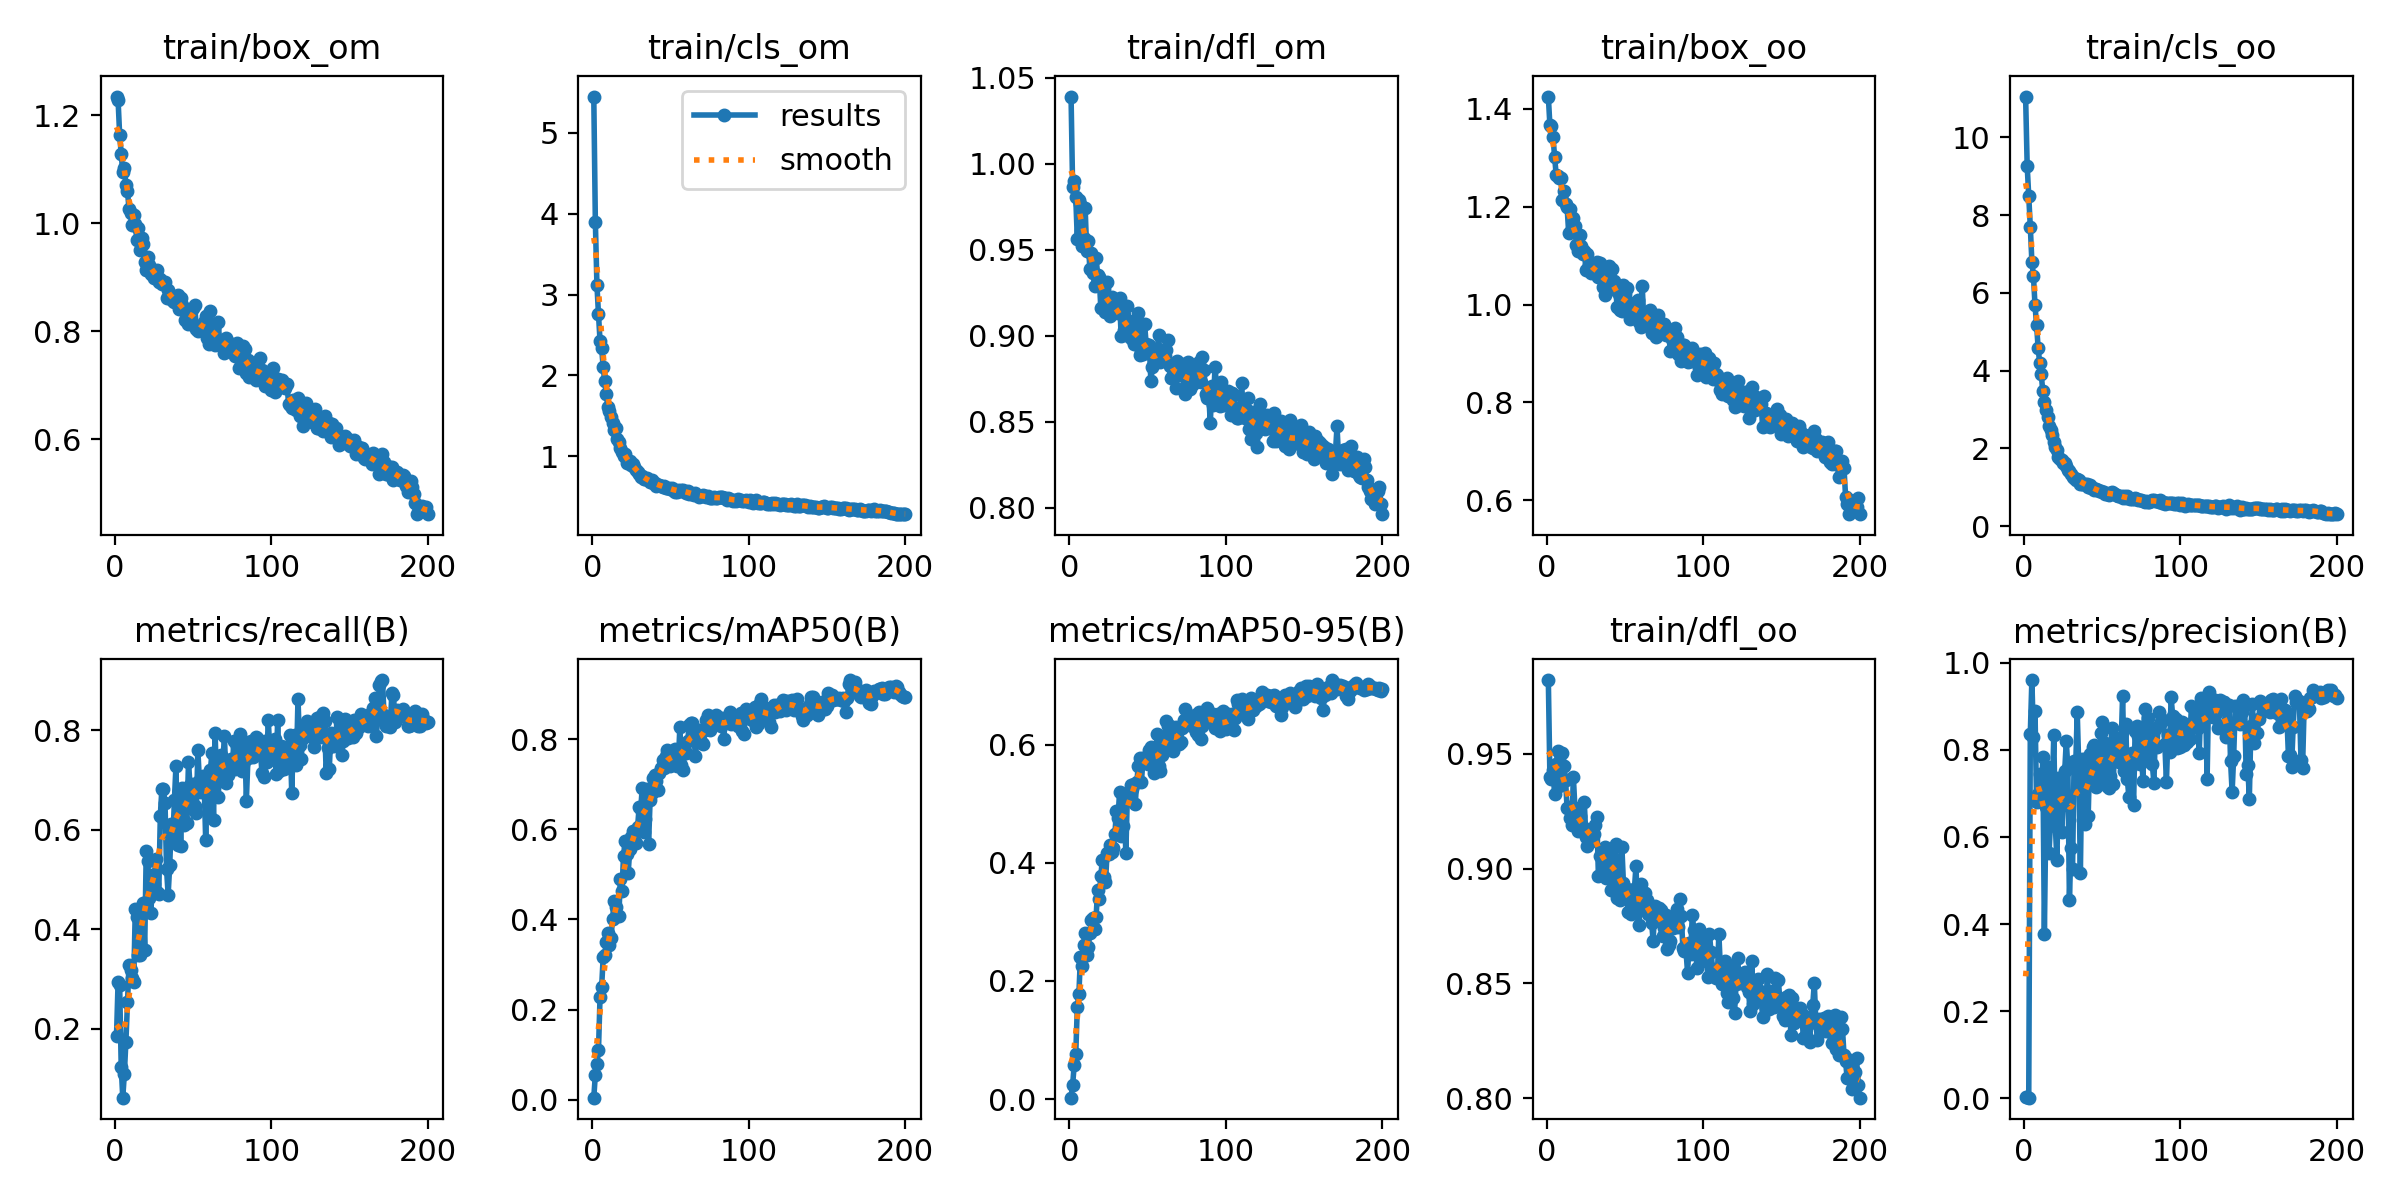

Source data for this figure (header and first rows):
epoch, train/box_om, train/cls_om, train/dfl_om, train/box_oo, train/cls_oo, train/dfl_oo, metrics/precision(B), metrics/recall(B), metrics/mAP50(B), metrics/mAP50-95(B), val/box_om, val/cls_om, val/dfl_om, val/box_oo, val/cls_oo, val/dfl_oo, lr/pg0, lr/pg1, lr/pg2
1, 1.235, 5.447, 1.039, 1.425, 11.05, 0.9821, 0.00415, 0.1845, 0.00427, 0.00241, 1.093, 5.887, 0.8775, 1.137, 13.15, 0.8369, 0.0001315, 0.0001315, 0.0001315
2, 1.228, 3.901, 0.9864, 1.366, 9.272, 0.9398, 0.00308, 0.2929, 0.05564, 0.02406, 0.9979, 5.745, 0.8871, 1.101, 12.89, 0.8373, 0.0002669, 0.0002669, 0.0002669
3, 1.164, 3.123, 0.99, 1.364, 8.482, 0.9391, 0.00188, 0.2872, 0.07986, 0.0573, 1.065, 5.383, 0.9211, 1.115, 12.25, 0.8502, 0.000401, 0.000401, 0.000401
4, 1.128, 2.757, 0.9808, 1.342, 7.702, 0.9431, 0.8369, 0.1236, 0.109, 0.07626, 1.094, 4.613, 0.9551, 1.158, 11.13, 0.9101, 0.0005182, 0.0005182, 0.0005182
5, 1.094, 2.426, 0.956, 1.302, 6.804, 0.9323, 0.9598, 0.06104, 0.2288, 0.1558, 1.087, 3.744, 0.9564, 1.146, 9.538, 0.9152, 0.0005182, 0.0005182, 0.0005182
6, 1.102, 2.344, 0.9792, 1.266, 6.441, 0.9454, 0.8289, 0.1083, 0.2489, 0.1781, 1.078, 2.784, 0.9803, 1.186, 8.127, 0.9426, 0.0005156, 0.0005156, 0.0005156
7, 1.071, 2.101, 0.9768, 1.262, 5.686, 0.9513, 0.8898, 0.1739, 0.3157, 0.241, 1.02, 2.392, 0.9535, 1.117, 6.912, 0.9427, 0.000513, 0.000513, 0.000513
8, 1.06, 1.926, 0.952, 1.259, 5.173, 0.936, 0.6803, 0.2525, 0.321, 0.2259, 1.05, 2.104, 0.974, 1.204, 5.901, 0.944, 0.0005104, 0.0005104, 0.0005104
9, 1.026, 1.775, 0.957, 1.26, 4.585, 0.9454, 0.6981, 0.3277, 0.3502, 0.2607, 1.021, 1.962, 0.9552, 1.16, 5.576, 0.948, 0.0005078, 0.0005078, 0.0005078
10, 1.02, 1.61, 0.9745, 1.213, 4.19, 0.9504, 0.7432, 0.3176, 0.37, 0.281, 0.9751, 1.746, 0.944, 1.1, 4.861, 0.9248, 0.0005052, 0.0005052, 0.0005052
11, 0.9965, 1.559, 0.9491, 1.233, 3.901, 0.9447, 0.6869, 0.3024, 0.3434, 0.2444, 0.9617, 1.717, 0.9286, 1.124, 4.394, 0.9289, 0.0005026, 0.0005026, 0.0005026
12, 1.014, 1.487, 0.9549, 1.205, 3.464, 0.9384, 0.7828, 0.2936, 0.3598, 0.2569, 1.002, 1.682, 0.9352, 1.134, 4.017, 0.928, 0.0005, 0.0005, 0.0005
13, 0.9981, 1.407, 0.939, 1.199, 3.19, 0.9262, 0.3769, 0.4397, 0.4014, 0.2819, 0.9817, 1.446, 0.9269, 1.084, 3.715, 0.9158, 0.0004974, 0.0004974, 0.0004974
14, 0.9692, 1.323, 0.948, 1.147, 2.992, 0.9266, 0.6678, 0.4249, 0.4421, 0.3036, 0.9387, 1.405, 0.9245, 1.077, 3.471, 0.9283, 0.0004948, 0.0004948, 0.0004948
15, 0.9906, 1.345, 0.9365, 1.195, 2.818, 0.922, 0.76, 0.3488, 0.4274, 0.3072, 0.9532, 1.325, 0.9382, 1.095, 3.217, 0.9255, 0.0004922, 0.0004922, 0.0004922
16, 0.9513, 1.22, 0.9291, 1.154, 2.567, 0.919, 0.5638, 0.3476, 0.4087, 0.2878, 0.9394, 1.317, 0.9306, 1.07, 3.085, 0.9164, 0.0004895, 0.0004895, 0.0004895
17, 0.9725, 1.183, 0.9452, 1.177, 2.465, 0.9398, 0.6439, 0.3607, 0.4071, 0.3083, 0.9368, 1.242, 0.9232, 1.019, 2.794, 0.9112, 0.0004869, 0.0004869, 0.0004869
18, 0.9613, 1.101, 0.9356, 1.16, 2.332, 0.9262, 0.6949, 0.4522, 0.4901, 0.3545, 0.926, 1.11, 0.9323, 1.028, 2.517, 0.9212, 0.0004843, 0.0004843, 0.0004843
19, 0.9288, 1.053, 0.9343, 1.122, 2.167, 0.9213, 0.8331, 0.3587, 0.4641, 0.3382, 0.9446, 1.119, 0.9339, 1.066, 2.551, 0.9398, 0.0004817, 0.0004817, 0.0004817
20, 0.9133, 0.9987, 0.9164, 1.11, 2.023, 0.9164, 0.6246, 0.5572, 0.5403, 0.3781, 0.9541, 1.076, 0.9266, 1.046, 2.194, 0.91, 0.0004791, 0.0004791, 0.0004791
21, 0.9382, 1.022, 0.9291, 1.142, 1.968, 0.9231, 0.5466, 0.5374, 0.5749, 0.4042, 0.9101, 0.9946, 0.9124, 1.019, 2.084, 0.9008, 0.0004765, 0.0004765, 0.0004765
22, 0.9234, 0.9123, 0.9271, 1.119, 1.772, 0.9185, 0.7353, 0.4618, 0.5444, 0.3766, 0.9128, 0.9975, 0.9091, 1.033, 1.964, 0.9063, 0.0004739, 0.0004739, 0.0004739
23, 0.9055, 0.9299, 0.9136, 1.102, 1.733, 0.918, 0.7359, 0.4326, 0.5042, 0.3669, 0.9091, 1.036, 0.9164, 1.01, 1.966, 0.9124, 0.0004713, 0.0004713, 0.0004713
24, 0.9142, 0.9393, 0.9311, 1.11, 1.705, 0.9288, 0.6102, 0.5086, 0.5554, 0.4161, 0.9109, 0.9154, 0.917, 0.9938, 1.796, 0.8958, 0.0004687, 0.0004687, 0.0004687
25, 0.8987, 0.8912, 0.9151, 1.071, 1.625, 0.9136, 0.6742, 0.4911, 0.5832, 0.4147, 0.9307, 0.9338, 0.923, 1.053, 1.773, 0.9161, 0.0004661, 0.0004661, 0.0004661
26, 0.9104, 0.9061, 0.9113, 1.103, 1.631, 0.91, 0.7512, 0.5413, 0.5976, 0.431, 0.9053, 0.9959, 0.9138, 1.024, 1.689, 0.9219, 0.0004635, 0.0004635, 0.0004635
27, 0.913, 0.8724, 0.9225, 1.081, 1.544, 0.9147, 0.8195, 0.4743, 0.5741, 0.4177, 0.9263, 0.939, 0.91, 1.039, 1.582, 0.899, 0.0004609, 0.0004609, 0.0004609
28, 0.8915, 0.8283, 0.9199, 1.064, 1.442, 0.9145, 0.7585, 0.4698, 0.5693, 0.4249, 0.8794, 0.8752, 0.9035, 0.995, 1.547, 0.9065, 0.0004583, 0.0004583, 0.0004583
29, 0.8962, 0.8103, 0.9174, 1.077, 1.419, 0.9119, 0.4562, 0.6283, 0.6054, 0.4487, 0.9033, 0.8392, 0.91, 1.042, 1.492, 0.9096, 0.0004557, 0.0004557, 0.0004557
30, 0.8875, 0.7823, 0.9167, 1.067, 1.351, 0.9152, 0.5747, 0.6821, 0.6501, 0.4872, 0.9311, 0.7835, 0.9129, 1.04, 1.413, 0.9177, 0.0004531, 0.0004531, 0.0004531
31, 0.8908, 0.7409, 0.9134, 1.065, 1.268, 0.9189, 0.5257, 0.6811, 0.6457, 0.4753, 0.877, 0.7997, 0.903, 1.008, 1.334, 0.9091, 0.0004505, 0.0004505, 0.0004505
32, 0.8907, 0.757, 0.9219, 1.086, 1.24, 0.9225, 0.7747, 0.6537, 0.6928, 0.5195, 0.913, 0.8724, 0.9154, 1.004, 1.3, 0.908, 0.0004479, 0.0004479, 0.0004479
33, 0.862, 0.7159, 0.9, 1.056, 1.184, 0.8968, 0.7611, 0.5201, 0.5937, 0.4457, 0.8996, 0.8641, 0.9128, 1.003, 1.374, 0.907, 0.0004453, 0.0004453, 0.0004453
34, 0.876, 0.7147, 0.9129, 1.086, 1.224, 0.9053, 0.8855, 0.4687, 0.6222, 0.4619, 0.8901, 0.8305, 0.9064, 0.9993, 1.391, 0.909, 0.0004427, 0.0004427, 0.0004427
35, 0.8667, 0.7312, 0.9031, 1.072, 1.199, 0.9083, 0.757, 0.5282, 0.6896, 0.5022, 0.886, 0.7877, 0.8959, 0.9957, 1.249, 0.8969, 0.0004401, 0.0004401, 0.0004401
36, 0.8599, 0.7037, 0.9004, 1.035, 1.088, 0.8997, 0.5162, 0.6123, 0.5666, 0.4158, 0.9163, 0.9227, 0.9078, 1.011, 1.419, 0.907, 0.0004375, 0.0004375, 0.0004375
37, 0.8564, 0.6776, 0.9173, 1.02, 1.094, 0.9094, 0.7777, 0.5791, 0.6657, 0.5154, 0.8803, 0.7072, 0.9097, 0.975, 1.077, 0.8982, 0.0004349, 0.0004349, 0.0004349
38, 0.8547, 0.7028, 0.9086, 1.033, 1.084, 0.8958, 0.6391, 0.659, 0.6816, 0.5078, 0.8861, 0.741, 0.8981, 0.9797, 1.182, 0.9003, 0.0004323, 0.0004323, 0.0004323
39, 0.8574, 0.6701, 0.8988, 1.059, 1.089, 0.9044, 0.6289, 0.7281, 0.714, 0.5317, 0.8923, 0.7171, 0.908, 0.996, 1.057, 0.9018, 0.0004297, 0.0004297, 0.0004297
40, 0.8661, 0.6694, 0.898, 1.078, 1.082, 0.9031, 0.7814, 0.5698, 0.7199, 0.5243, 0.9215, 0.6817, 0.9084, 1.006, 1.055, 0.9057, 0.0004271, 0.0004271, 0.0004271
41, 0.8406, 0.632, 0.8954, 1.032, 1.016, 0.8908, 0.6481, 0.6774, 0.7084, 0.5327, 0.9063, 0.7184, 0.904, 1.015, 1.044, 0.9061, 0.0004245, 0.0004245, 0.0004245
42, 0.8621, 0.6485, 0.9062, 1.073, 1.057, 0.9082, 0.7894, 0.5665, 0.6869, 0.4996, 0.8982, 0.6839, 0.8997, 0.9941, 1.056, 0.9005, 0.0004218, 0.0004218, 0.0004218
43, 0.8491, 0.6483, 0.9027, 1.049, 0.9915, 0.904, 0.7327, 0.6835, 0.7262, 0.537, 0.8778, 0.6334, 0.8979, 0.9544, 0.9554, 0.8935, 0.0004193, 0.0004193, 0.0004193
44, 0.8393, 0.6347, 0.9132, 1.032, 0.9739, 0.9109, 0.8051, 0.609, 0.7356, 0.564, 0.8622, 0.6433, 0.8953, 0.9369, 0.9612, 0.8833, 0.0004166, 0.0004166, 0.0004166
45, 0.8212, 0.6227, 0.8885, 0.9958, 0.933, 0.887, 0.8116, 0.6453, 0.7545, 0.578, 0.893, 0.7279, 0.9096, 1.003, 0.9996, 0.9062, 0.000414, 0.000414, 0.000414
46, 0.837, 0.6286, 0.8914, 1.022, 0.9467, 0.8902, 0.714, 0.6137, 0.7357, 0.5375, 0.8848, 0.7117, 0.8918, 0.9781, 0.9838, 0.8893, 0.0004114, 0.0004114, 0.0004114
47, 0.8139, 0.6053, 0.8896, 0.9887, 0.9275, 0.8862, 0.7287, 0.7354, 0.7632, 0.5772, 0.8671, 0.6545, 0.8907, 0.9835, 0.9577, 0.8894, 0.0004088, 0.0004088, 0.0004088
48, 0.8273, 0.6125, 0.907, 0.9874, 0.9108, 0.9095, 0.7502, 0.689, 0.7753, 0.5738, 0.8792, 0.6023, 0.9006, 0.9836, 0.8673, 0.9006, 0.0004062, 0.0004062, 0.0004062
49, 0.8402, 0.6119, 0.8952, 1.04, 0.8935, 0.8935, 0.8388, 0.6435, 0.7514, 0.5727, 0.8542, 0.6081, 0.8917, 0.9806, 0.8794, 0.8957, 0.0004036, 0.0004036, 0.0004036
50, 0.8434, 0.5993, 0.8926, 1.021, 0.8682, 0.889, 0.8626, 0.6913, 0.7411, 0.5667, 0.89, 0.6108, 0.8999, 0.9773, 0.8818, 0.8884, 0.000401, 0.000401, 0.000401
51, 0.8487, 0.6071, 0.8948, 1.035, 0.8816, 0.8913, 0.732, 0.6467, 0.7643, 0.5907, 0.866, 0.629, 0.891, 0.947, 0.8461, 0.881, 0.0003984, 0.0003984, 0.0003984
52, 0.8048, 0.5707, 0.8738, 1.006, 0.8198, 0.8809, 0.8156, 0.6333, 0.7737, 0.596, 0.8643, 0.6159, 0.8908, 0.953, 0.833, 0.8841, 0.0003958, 0.0003958, 0.0003958
53, 0.8012, 0.5645, 0.8821, 0.9696, 0.8165, 0.8859, 0.7163, 0.7593, 0.7779, 0.587, 0.8697, 0.6117, 0.8947, 0.9477, 0.8311, 0.8854, 0.0003932, 0.0003932, 0.0003932
54, 0.8092, 0.5628, 0.8868, 0.9855, 0.8074, 0.8801, 0.7121, 0.6979, 0.7411, 0.5513, 0.8869, 0.6244, 0.8963, 0.9842, 0.852, 0.8898, 0.0003906, 0.0003906, 0.0003906
55, 0.8072, 0.5831, 0.8864, 0.985, 0.8529, 0.8809, 0.7398, 0.6762, 0.7427, 0.5711, 0.8702, 0.6101, 0.901, 0.9588, 0.8764, 0.8927, 0.000388, 0.000388, 0.000388
56, 0.8014, 0.5676, 0.8905, 1.003, 0.8678, 0.8909, 0.8489, 0.7088, 0.8267, 0.6177, 0.8783, 0.558, 0.8968, 0.9784, 0.7436, 0.8916, 0.0003854, 0.0003854, 0.0003854
57, 0.8163, 0.584, 0.9007, 0.9914, 0.8618, 0.9009, 0.7221, 0.6945, 0.743, 0.5645, 0.8683, 0.5971, 0.8931, 0.9535, 0.8294, 0.8858, 0.0003828, 0.0003828, 0.0003828
58, 0.828, 0.5892, 0.8847, 1.008, 0.8351, 0.8821, 0.8248, 0.5796, 0.7314, 0.5554, 0.8724, 0.5727, 0.898, 0.9792, 0.8283, 0.8954, 0.0003802, 0.0003802, 0.0003802
59, 0.787, 0.5594, 0.888, 0.9646, 0.7895, 0.8756, 0.8273, 0.6922, 0.7739, 0.5832, 0.8833, 0.5664, 0.8963, 0.9612, 0.8123, 0.8862, 0.0003776, 0.0003776, 0.0003776
60, 0.7768, 0.5522, 0.8915, 0.9547, 0.7804, 0.8932, 0.8259, 0.6298, 0.7687, 0.5907, 0.8883, 0.5786, 0.8998, 0.9769, 0.7929, 0.8937, 0.000375, 0.000375, 0.000375
... 140 more rows
